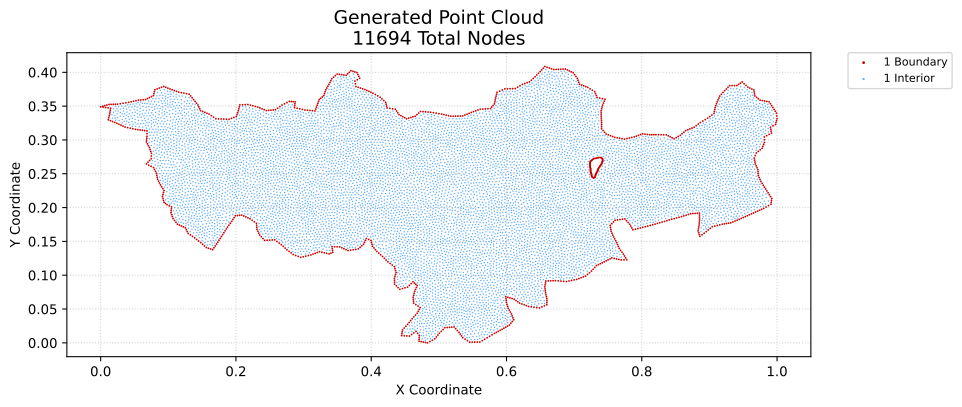

The table this chart was drawn from, first rows:
x, y, region, classification
0.0, 0.349, 1, boundary
0.003067, 0.3499, 1, boundary
0.003662, 0.3485, 1, boundary
0.006133, 0.3508, 1, boundary
0.007324, 0.348, 1, boundary
0.0092, 0.3516, 1, boundary
0.01099, 0.3474, 1, boundary
0.0112, 0.3298, 1, boundary
0.01193, 0.3327, 1, boundary
0.01227, 0.3525, 1, boundary
0.01265, 0.3355, 1, boundary
0.01337, 0.3384, 1, boundary
0.0138, 0.3413, 1, boundary
0.01439, 0.3285, 1, boundary
0.01422, 0.3441, 1, boundary
0.01465, 0.3469, 1, boundary
0.01542, 0.3526, 1, boundary
0.01757, 0.3272, 1, boundary
0.01858, 0.3527, 1, boundary
0.02075, 0.3259, 1, boundary
0.02173, 0.3528, 1, boundary
0.02393, 0.3246, 1, boundary
0.02489, 0.3529, 1, boundary
0.02695, 0.3232, 1, boundary
0.029, 0.3535, 1, boundary
0.02997, 0.3219, 1, boundary
0.03299, 0.3205, 1, boundary
0.03312, 0.3542, 1, boundary
0.03601, 0.3191, 1, boundary
0.03723, 0.3549, 1, boundary
0.03988, 0.3182, 1, boundary
0.04134, 0.3556, 1, boundary
0.04374, 0.3174, 1, boundary
0.04496, 0.3564, 1, boundary
0.04761, 0.3166, 1, boundary
0.04857, 0.3572, 1, boundary
0.05147, 0.3157, 1, boundary
0.05219, 0.358, 1, boundary
0.05487, 0.3152, 1, boundary
0.05581, 0.3588, 1, boundary
0.05827, 0.3148, 1, boundary
0.05932, 0.3591, 1, boundary
0.06167, 0.3143, 1, boundary
0.06282, 0.3594, 1, boundary
0.06507, 0.3138, 1, boundary
0.06633, 0.3598, 1, boundary
0.0676, 0.2646, 1, boundary
0.0676, 0.297, 1, boundary
0.06787, 0.2998, 1, boundary
0.06815, 0.3026, 1, boundary
0.06842, 0.3054, 1, boundary
0.06845, 0.3094, 1, boundary
0.06847, 0.3134, 1, boundary
0.06909, 0.2943, 1, boundary
0.06925, 0.3612, 1, boundary
0.06996, 0.2671, 1, boundary
0.07057, 0.2915, 1, boundary
0.07109, 0.2628, 1, boundary
0.07233, 0.2697, 1, boundary
0.07206, 0.2888, 1, boundary
... 11,634 more rows
